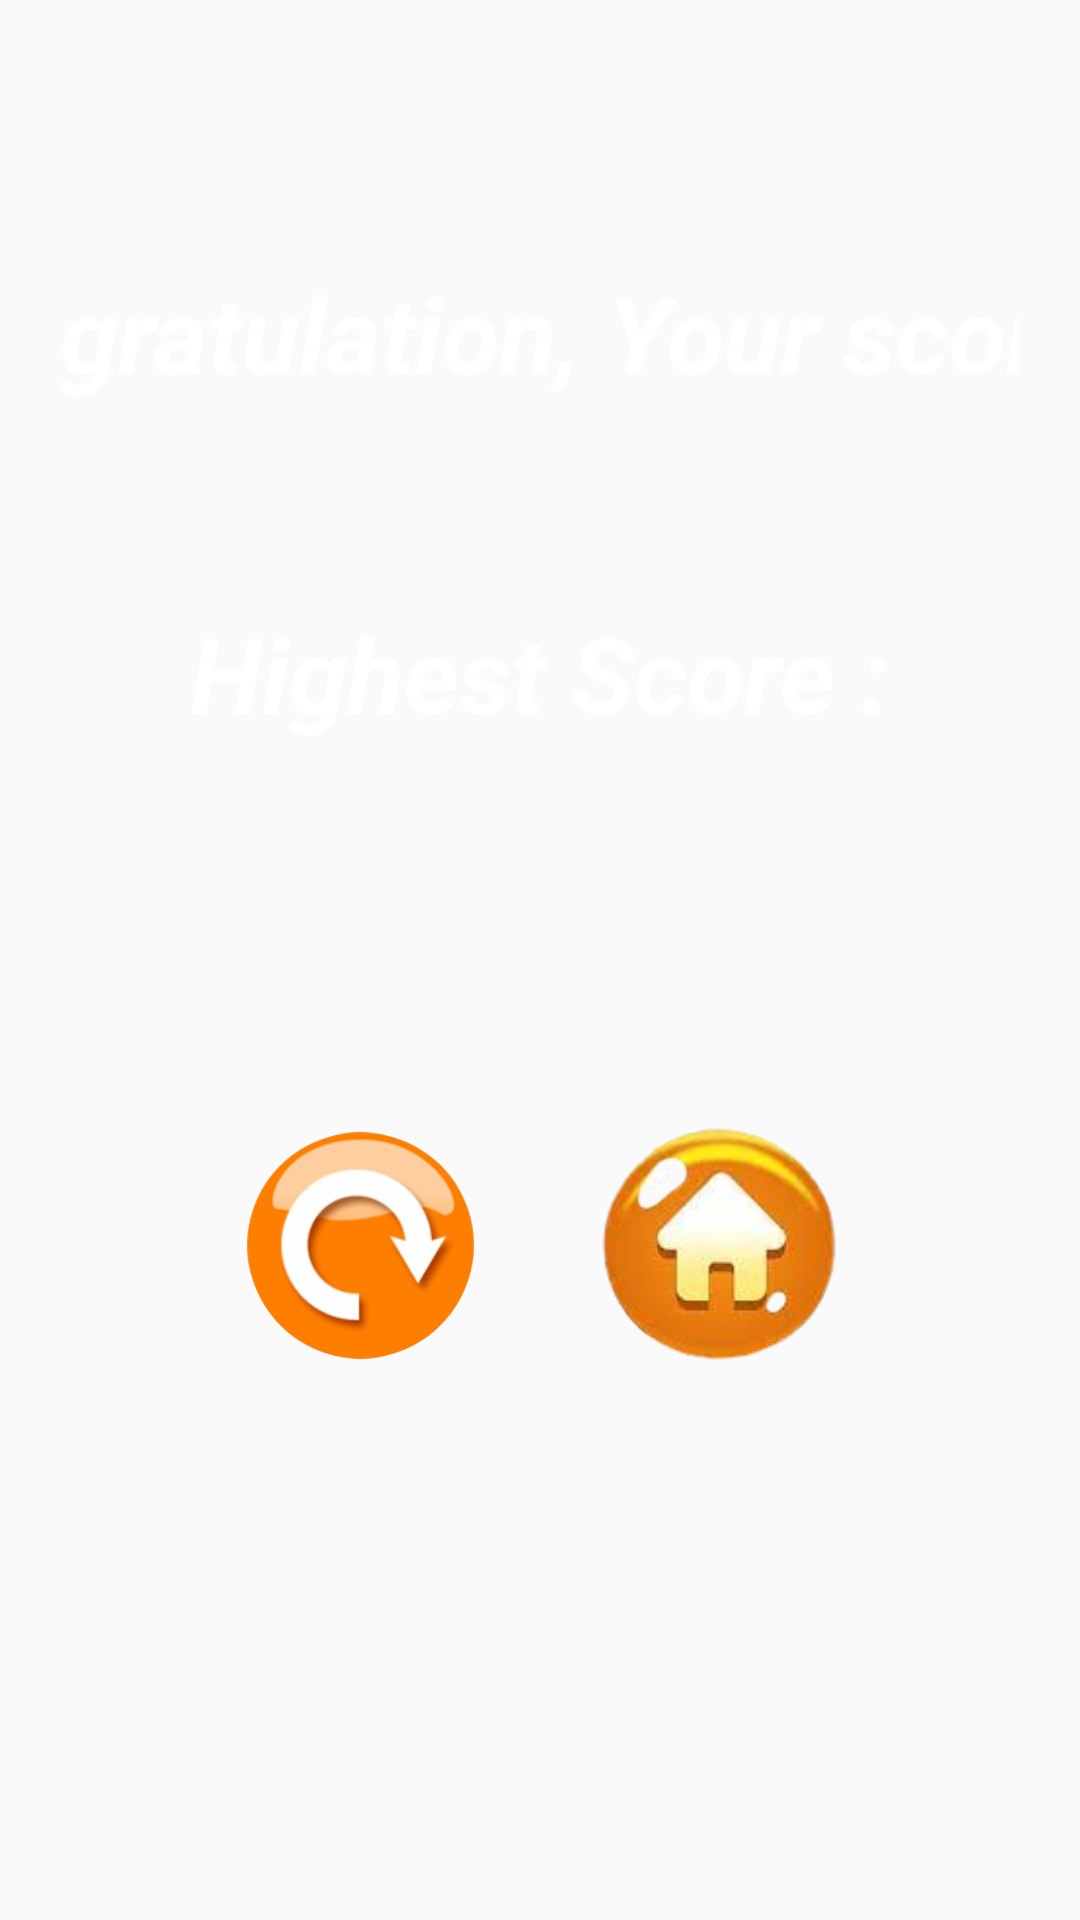

This screen was rendered from an Android layout file. Write that file and the resources it references.
<!-- AndroidManifest.xml: application theme Theme.BirdGameForKids -->
<!-- res/layout/activity_result.xml -->
<?xml version="1.0" encoding="utf-8"?>
<androidx.constraintlayout.widget.ConstraintLayout xmlns:android="http://schemas.android.com/apk/res/android"
    xmlns:app="http://schemas.android.com/apk/res-auto"
    xmlns:tools="http://schemas.android.com/tools"
    android:id="@+id/main"
    android:layout_width="match_parent"
    android:layout_height="match_parent"
    android:background="@drawable/result_page_background"
    tools:context=".resultActivity">


    <LinearLayout
        android:layout_width="wrap_content"
        android:layout_height="wrap_content"
        android:id="@+id/button_layout"
        android:layout_marginStart="10dp"
        android:layout_marginTop="200dp"
        android:layout_marginEnd="10dp"
        android:layout_marginBottom="10dp"
        android:orientation="horizontal"
        app:layout_constraintBottom_toBottomOf="parent"
        app:layout_constraintEnd_toEndOf="parent"
        app:layout_constraintStart_toStartOf="parent"
        app:layout_constraintTop_toTopOf="parent">

        <ImageView
            android:id="@+id/playAgain"
            android:layout_width="80dp"
            android:layout_height="80dp"
            android:src="@drawable/replay_button"
            android:textStyle="italic | bold"
            android:layout_margin="20dp"
            android:textSize="18dp"
            android:text="Play Again"/>
        <ImageView
            android:id="@+id/exit"
            android:layout_width="80dp"
            android:layout_height="80dp"
            android:layout_margin="20dp"
            android:src="@drawable/home_button"
            android:textStyle="italic | bold"
            android:textSize="18dp"
            android:text="exit"/>

    </LinearLayout>

    <LinearLayout
        android:layout_width="wrap_content"
        android:layout_height="wrap_content"
        android:layout_marginStart="1dp"
        android:layout_marginTop="1dp"
        android:layout_marginEnd="1dp"
        android:layout_marginBottom="1dp"
        android:gravity="center"
        android:orientation="vertical"
        android:padding="20dp"

        app:layout_constraintBottom_toBottomOf="@id/button_layout"
        app:layout_constraintEnd_toEndOf="parent"
        app:layout_constraintStart_toStartOf="parent"
        app:layout_constraintTop_toTopOf="parent"
        app:layout_constraintVertical_bias="0.224">

        <TextView
            android:layout_width="500dp"
            android:layout_height="wrap_content"
            android:gravity="center"
            android:layout_margin="10dp"
            android:text="Congratulation, Your score is"
            android:textColor="@color/white"
            android:textSize="35dp"
            android:textStyle="italic | bold" />

        <TextView
            android:id="@+id/score_text"
            android:layout_width="500dp"
            android:layout_height="wrap_content"
            android:text=""
            android:gravity="center"
            android:textColor="@color/white"
            android:textSize="35dp"
            android:textStyle="italic | bold" />

        <TextView
            android:id="@+id/highest_score_text"
            android:layout_width="500dp"
            android:layout_height="wrap_content"
            android:layout_margin="10dp"
            android:gravity="center"
            android:text="Highest Score :"
            android:textColor="@color/white"
            android:textSize="35dp"
            android:textStyle="italic | bold" />

    </LinearLayout>

    <ImageView
        android:id="@+id/back"
        android:layout_width="80dp"
        android:layout_height="50dp"
        android:layout_marginStart="20dp"
        android:layout_marginTop="16dp"
        android:src="@drawable/back_button"
        android:textColor="@color/black"
        android:textSize="18dp"
        app:layout_constraintStart_toStartOf="parent"
        app:layout_constraintTop_toTopOf="parent" />


</androidx.constraintlayout.widget.ConstraintLayout>
<!-- resources referenced by this layout -->
<resources>
  <color name="black">#FF000000</color>
  <color name="white">#FFFFFFFF</color>
  <!-- drawable home_button: png bitmap (drawable, 26285 bytes) -->
  <!-- drawable replay_button: png bitmap (drawable, 112506 bytes) -->
  <style name="Theme.BirdGameForKids" parent="Base.Theme.BirdGameForKids" />
  <style name="Base.Theme.BirdGameForKids" parent="Theme.AppCompat.Light.NoActionBar">
          
          
      </style>
</resources>
